The GitHub repository Nour-el-houda34/Diabetic-Retinopathy contains a labelled image folder "DiabeticBahia_split_2" with 5 categories: healthy, mild diabetic retinopathy, moderate diabetic retinopathy, proliferate DR, severe diabetic retinopathy. Examples follow, each with its label.

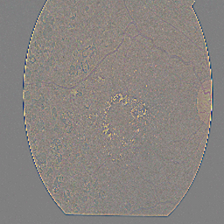
Label: proliferate DR

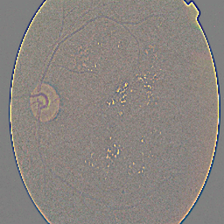
Label: moderate diabetic retinopathy

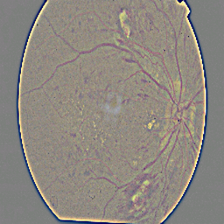
Label: proliferate DR

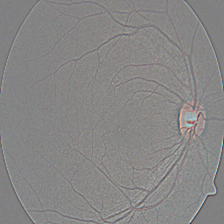
Label: healthy

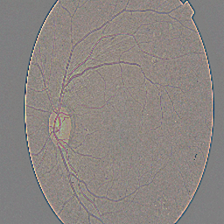
Label: severe diabetic retinopathy

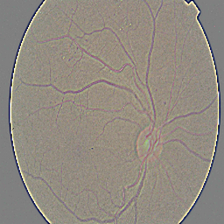
Label: mild diabetic retinopathy
